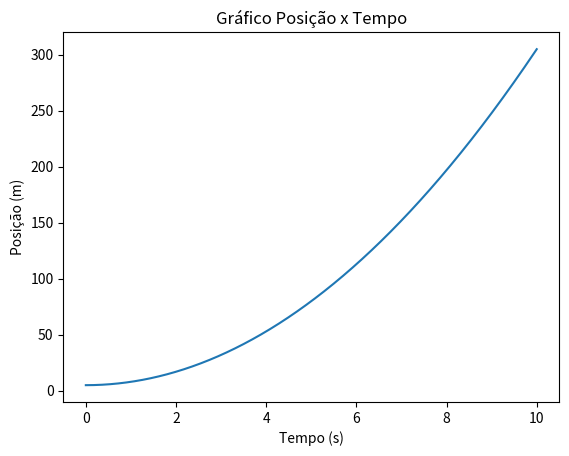

Recreate this plot in Python.
import numpy as np
import matplotlib.pyplot as plt

# array de tempo t de 0 a 10 segundos com 1000 "pontos"
t = np.linspace(0, 10, num=1000)
# função y(t) = 3t^2 + 5 e 
y = 3 * t**2 + 5

# delarando variável com valores maiores que 50
maiores50 = y[y > 50]
#tirando raiz quadrada de todos os elementos do array
(np.sqrt(y))

# Criando gráfico e eixos
fig, ax = plt.subplots()
# definindo eixo x e y com os valores dos vetores de tempo e de posição, respectivamente
ax.plot(t, y)
# definindo o título
ax.set_title("Gráfico Posição x Tempo")
# definindo a nome do eixo x
ax.set_xlabel("Tempo (s)")
# definindo a nome do eixo y
ax.set_ylabel("Posição (m)")